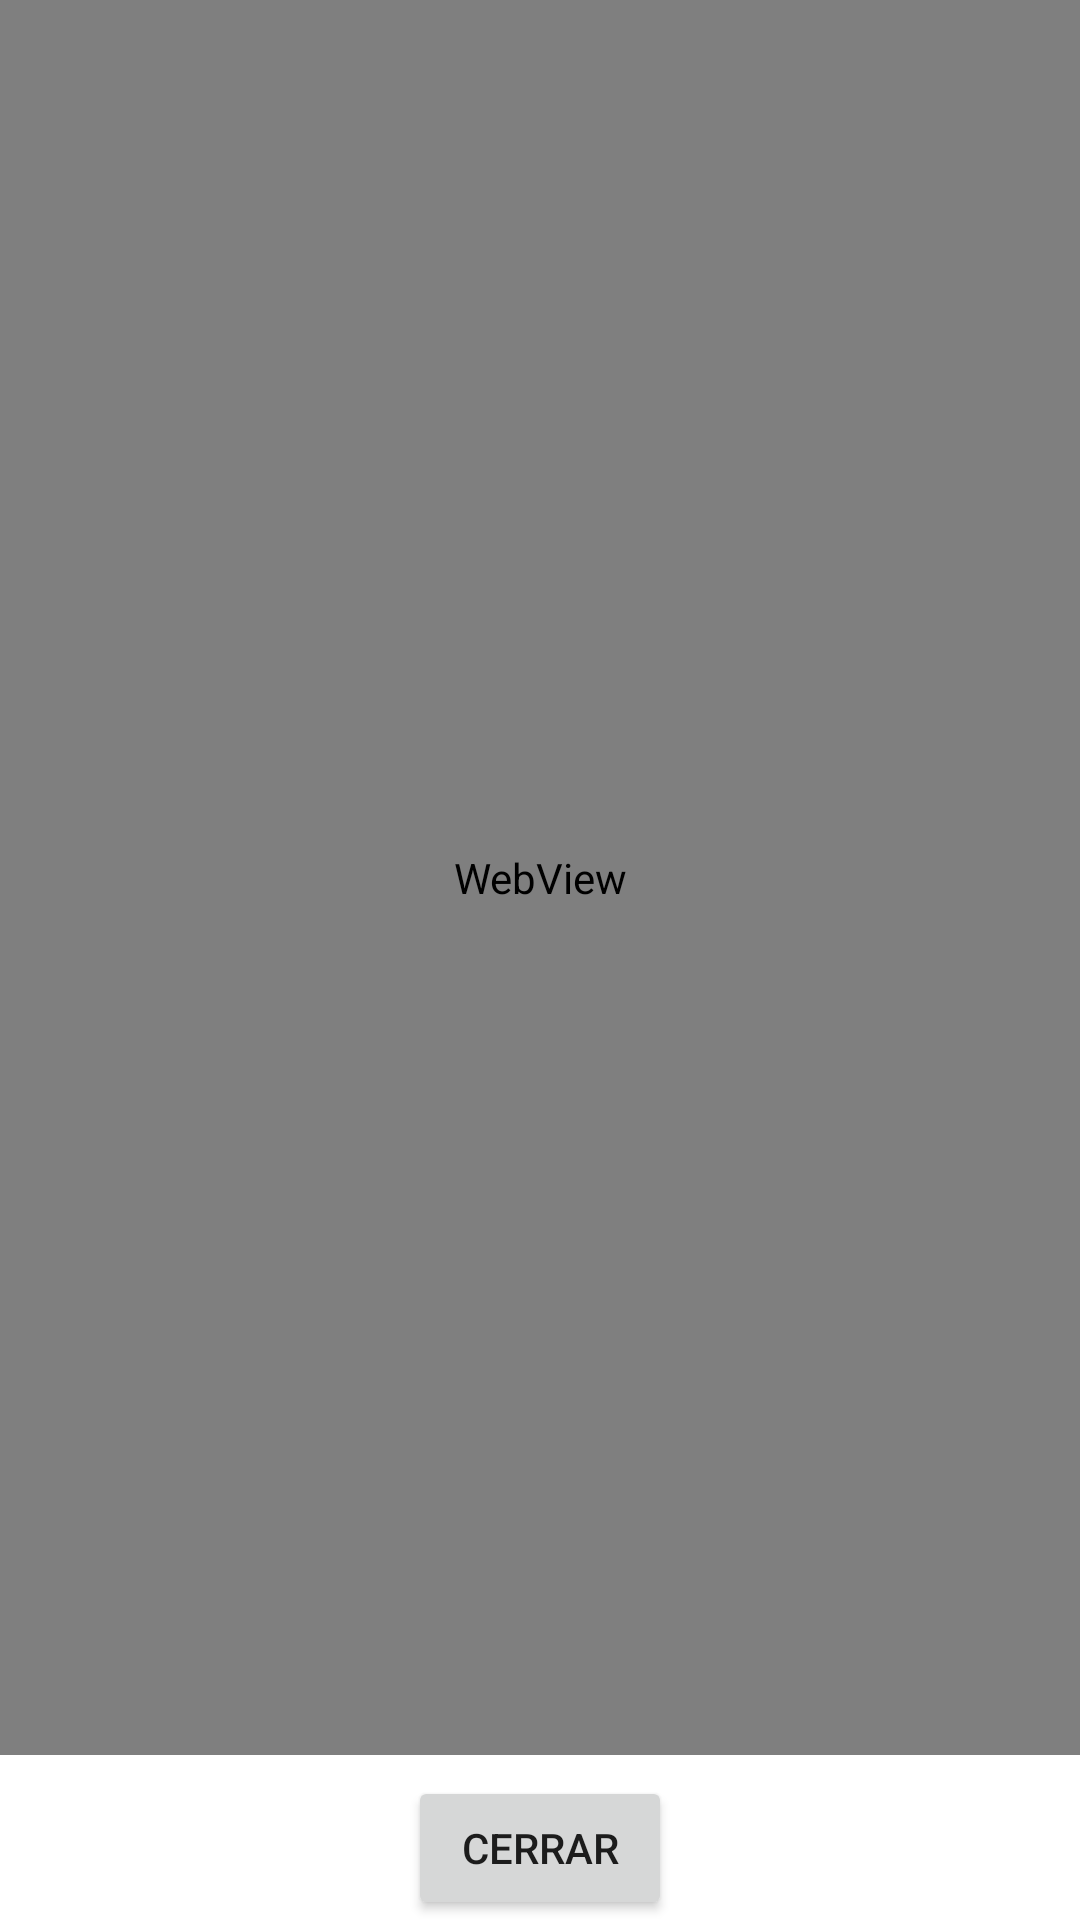

Produce the Android XML layout that renders to this screen, including the resource entries it uses.
<!-- AndroidManifest.xml: application theme Theme.EnvirontApp -->
<!-- res/layout/activity_main2.xml -->
<?xml version="1.0" encoding="utf-8"?>
<androidx.constraintlayout.widget.ConstraintLayout xmlns:android="http://schemas.android.com/apk/res/android"
    xmlns:app="http://schemas.android.com/apk/res-auto"
    xmlns:tools="http://schemas.android.com/tools"
    android:layout_width="match_parent"
    android:layout_height="match_parent"
    tools:context=".MainActivity2">

    <WebView
        android:id="@+id/webView"
        android:layout_width="match_parent"
        android:layout_height="match_parent"
        android:layout_marginBottom="55dp"
        app:layout_constraintBottom_toBottomOf="parent"
        app:layout_constraintEnd_toEndOf="parent"
        app:layout_constraintStart_toStartOf="parent" />

    <Button
        android:id="@+id/button"
        android:layout_width="wrap_content"
        android:layout_height="wrap_content"
        android:layout_marginStart="137dp"
        android:layout_marginLeft="137dp"
        android:layout_marginEnd="137dp"
        android:layout_marginRight="137dp"
        android:onClick="prueba"
        android:text="Cerrar"
        app:layout_constraintBottom_toBottomOf="parent"
        app:layout_constraintEnd_toEndOf="parent"
        app:layout_constraintStart_toStartOf="parent" />
</androidx.constraintlayout.widget.ConstraintLayout>
<!-- resources referenced by this layout -->
<resources>
  <style name="Theme.EnvirontApp" parent="Theme.MaterialComponents.DayNight.NoActionBar">
          
          <item name="colorPrimary">@color/purple_500</item>
          <item name="colorPrimaryVariant">@color/purple_700</item>
          <item name="colorOnPrimary">@color/white</item>
          <item name="android:windowFullscreen">true</item>
          
          <item name="colorSecondary">@color/teal_200</item>
          <item name="colorSecondaryVariant">@color/teal_700</item>
          <item name="colorOnSecondary">@color/black</item>
          
          <item name="android:statusBarColor" tools:targetApi="l">?attr/colorPrimaryVariant</item>
          
      </style>
  <!-- not gathered from this repository: default colours our renderer supplied (Android Studio template values) -->
  <color name="purple_500">#FF6200EE</color>
  <color name="purple_700">#FF3700B3</color>
  <color name="teal_200">#FF03DAC5</color>
  <color name="teal_700">#FF018786</color>
  <color name="black">#FF000000</color>
  <color name="white">#FFFFFFFF</color>
</resources>
